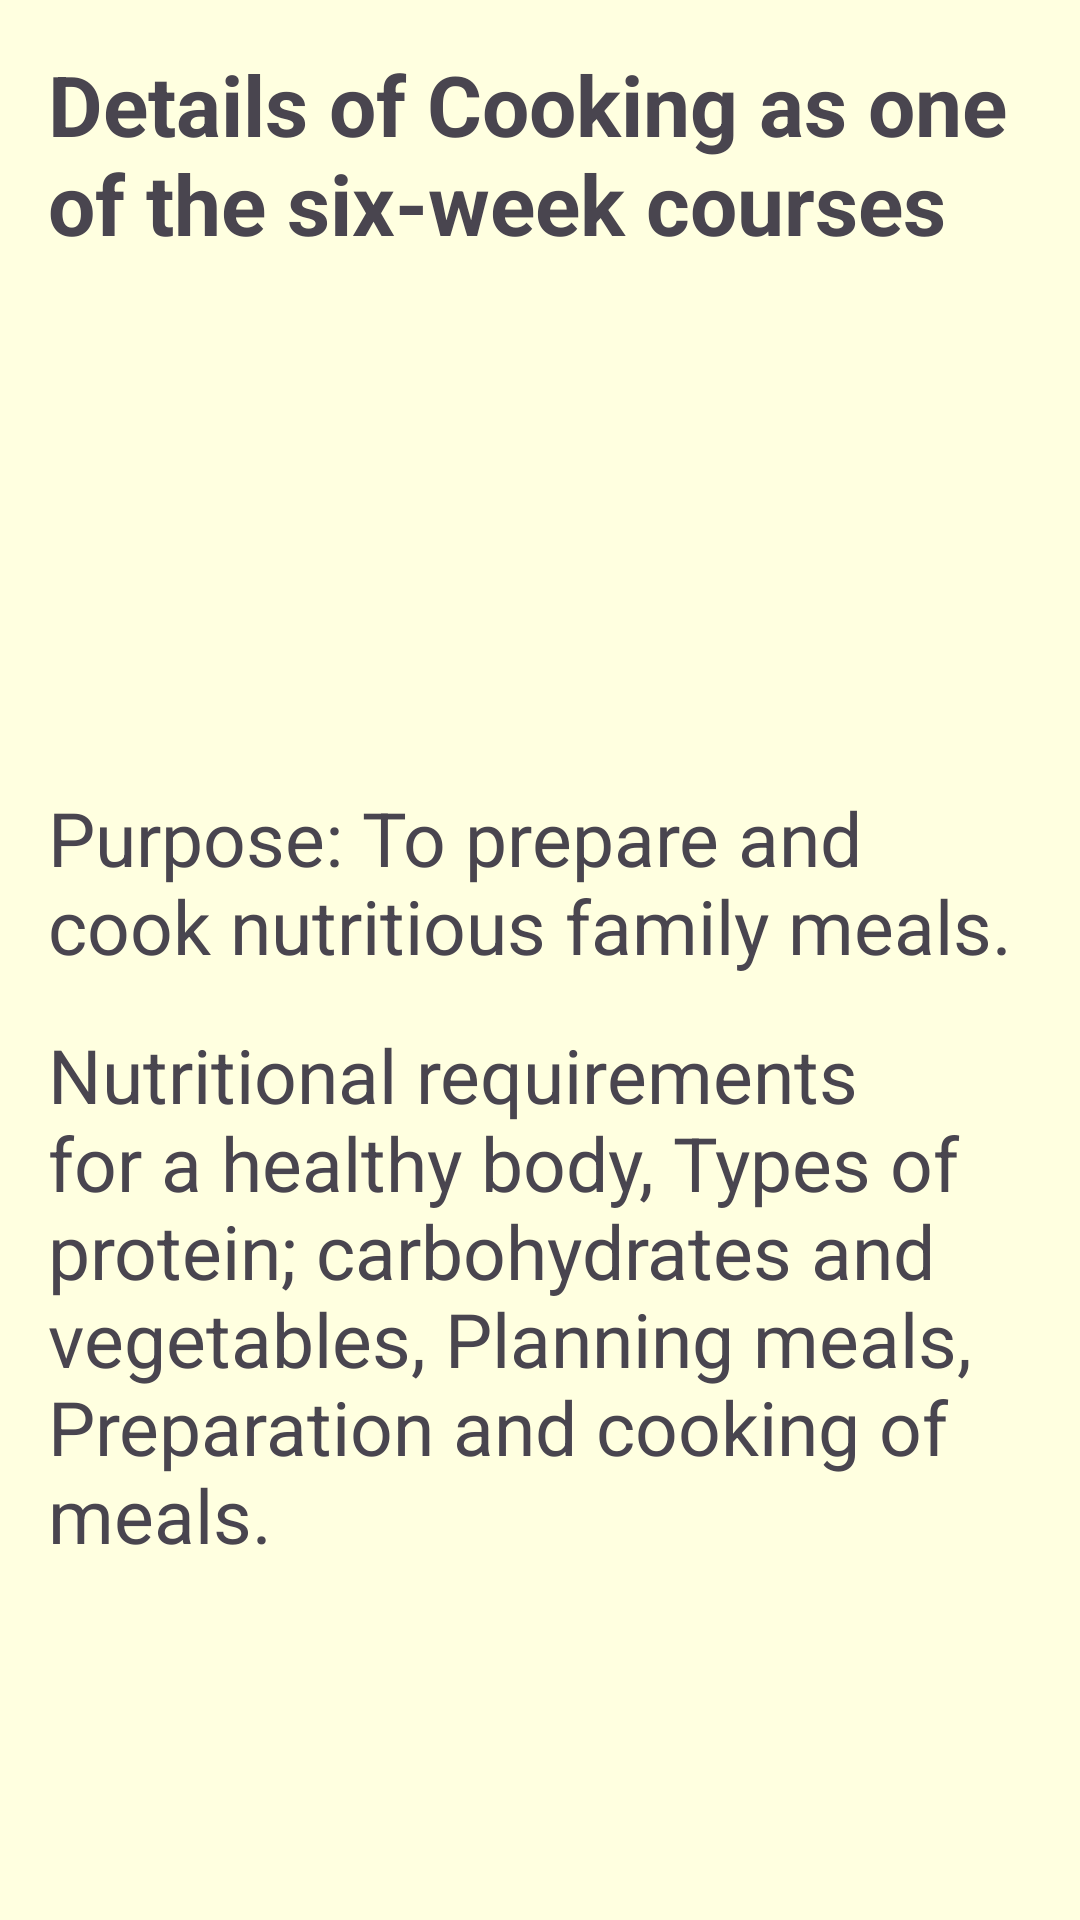

Here is an Android app screen rendered from its layout file. Give the layout XML and the strings, colors and styles it references.
<!-- AndroidManifest.xml: application theme Theme.EmpoweringTheNationOlwethu -->
<!-- res/layout/activity_main9.xml -->
<LinearLayout xmlns:android="http://schemas.android.com/apk/res/android"
    android:layout_width="match_parent"
    android:layout_height="match_parent"
    android:orientation="vertical"
    android:background="#FFFFE0"
    android:padding="16dp">

    <TextView
        android:id="@+id/courseDetail"
        android:layout_width="wrap_content"
        android:layout_height="wrap_content"
        android:text="Details of Cooking as one of the six-week courses"
        android:textSize="28dp"
        android:textStyle="bold"
        android:layout_marginBottom="16dp" />

    <ImageView
        android:id="@+id/logo"
        android:layout_width="wrap_content"
        android:layout_height="160dp"
        android:contentDescription="Company Logo"
        android:src="@drawable/cooking_image" />

    <TextView
        android:id="@+id/courseDetails"
        android:layout_width="wrap_content"
        android:layout_height="wrap_content"
        android:text="Purpose: To prepare and cook nutritious family meals."
        android:textSize="25dp"
        android:layout_marginBottom="16dp" />

    <TextView
        android:id="@+id/courseDetail2"
        android:layout_width="wrap_content"
        android:layout_height="wrap_content"
        android:text="Nutritional requirements for a healthy body, Types of protein; carbohydrates and vegetables, Planning meals, Preparation and cooking of meals."
        android:textSize="25dp"
        android:layout_marginBottom="16dp" />

    <LinearLayout
        android:layout_width="match_parent"
        android:layout_height="365dp"
        android:gravity="center"
        android:orientation="horizontal">

        <Button
            android:id="@+id/backButton"
            android:layout_width="wrap_content"
            android:layout_height="wrap_content"
            android:text="Back"
            android:backgroundTint="@color/black"
            android:textSize="25dp" />

        <Button
            android:id="@+id/proceedButton"
            android:layout_width="wrap_content"
            android:layout_height="wrap_content"
            android:layout_marginStart="16dp"
            android:text="Proceed"
            android:backgroundTint="@color/black"
            android:textSize="25dp" />
    </LinearLayout>
</LinearLayout>
<!-- resources referenced by this layout -->
<resources>
  <style name="Theme.EmpoweringTheNationOlwethu" parent="Base.Theme.EmpoweringTheNationOlwethu" />
  <style name="Base.Theme.EmpoweringTheNationOlwethu" parent="Theme.Material3.DayNight.NoActionBar">
          
          
      </style>
  <!-- not gathered from this repository: default colours our renderer supplied (Android Studio template values) -->
  <color name="black">#FF000000</color>
</resources>
